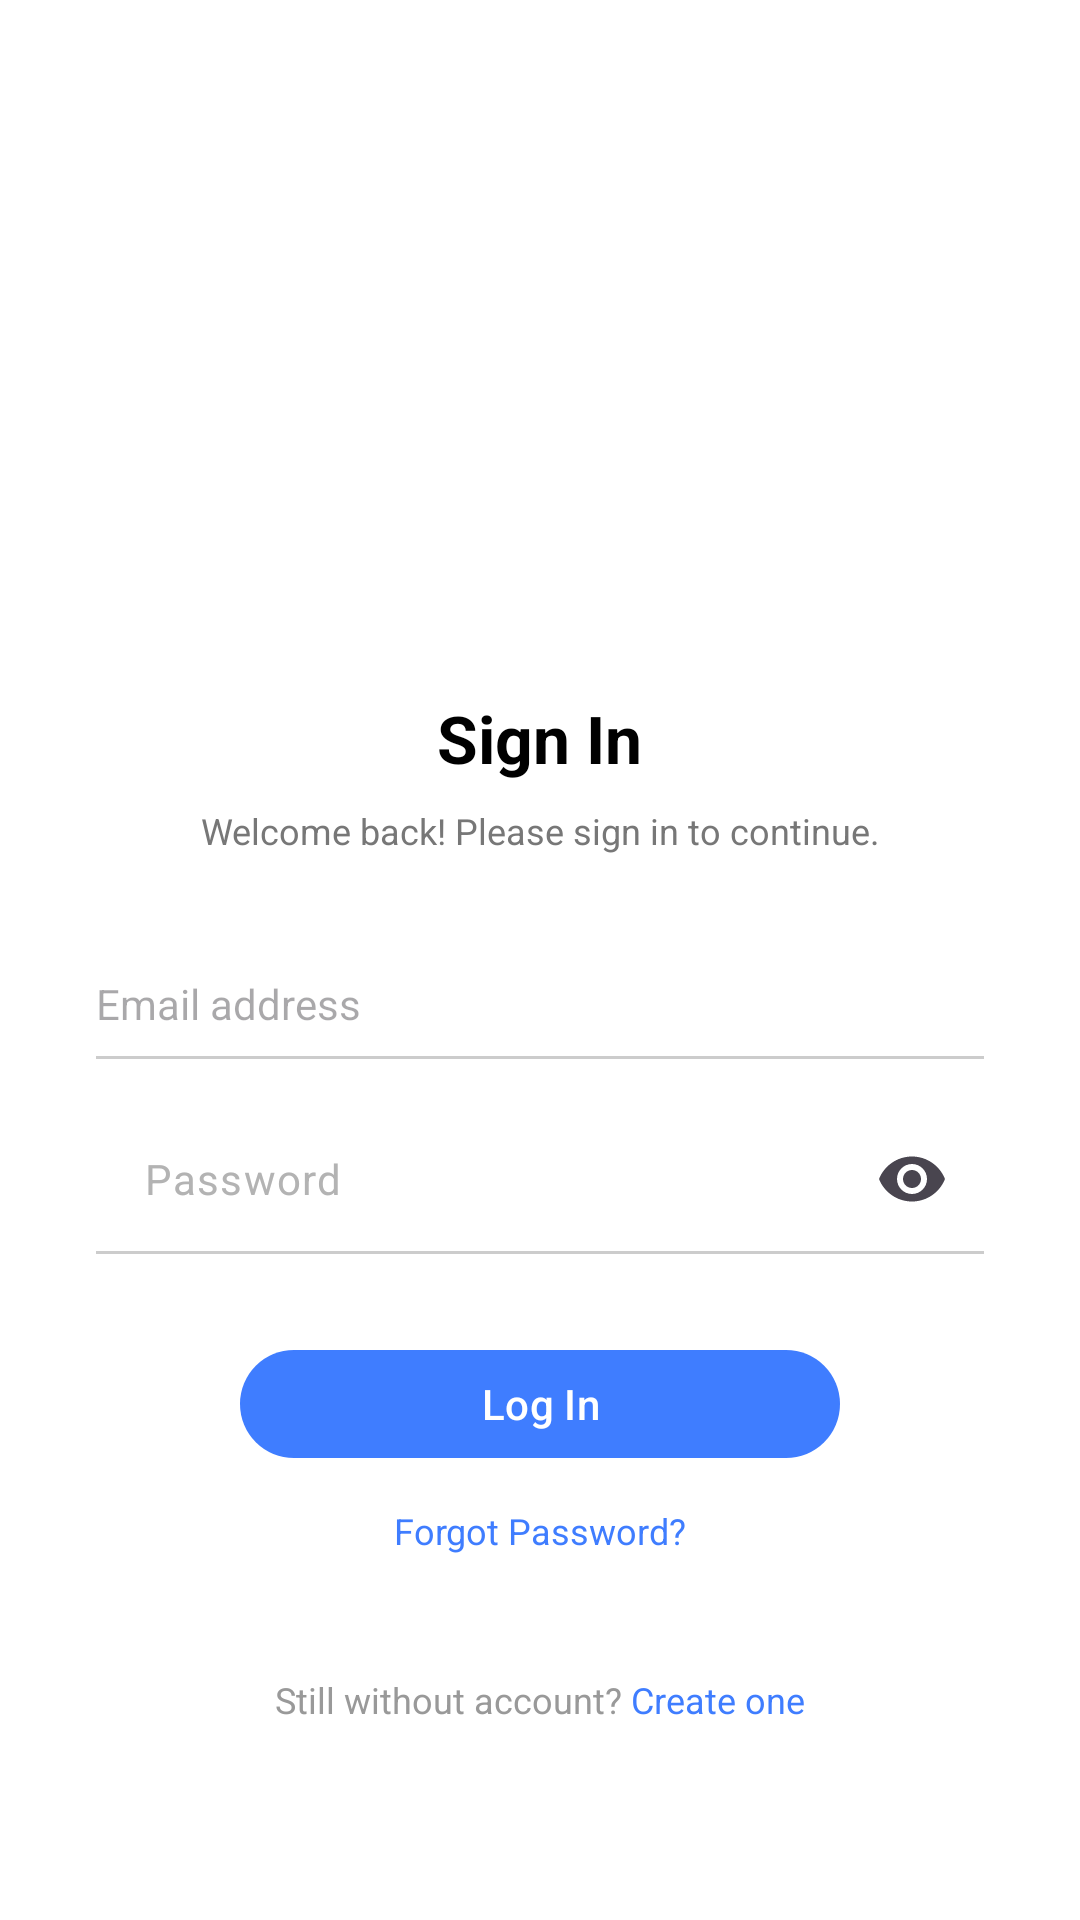

Reconstruct the res/layout file that produces this screen, plus the resources it refers to.
<!-- AndroidManifest.xml: application theme Theme.Authentif -->
<!-- res/layout/activity_login.xml -->
<?xml version="1.0" encoding="utf-8"?>
<ScrollView xmlns:android="http://schemas.android.com/apk/res/android"
    xmlns:app="http://schemas.android.com/apk/res-auto"
    android:layout_width="match_parent"
    android:layout_height="match_parent"
    android:background="@android:color/white"
    android:fillViewport="true">

    <LinearLayout
        android:layout_width="match_parent"
        android:layout_height="match_parent"
        android:orientation="vertical"
        android:paddingStart="32dp"
        android:paddingEnd="32dp"
        android:paddingTop="16dp"
        android:paddingBottom="24dp"
        android:gravity="center_horizontal|center_vertical">

        
        <ImageView
            android:id="@+id/ivIllustration"
            android:layout_width="140dp"
            android:layout_height="150dp"
            android:src="@drawable/meditation"
            android:scaleType="centerInside" />

        
        <TextView
            android:id="@+id/tvTitleLogin"
            android:layout_width="wrap_content"
            android:layout_height="wrap_content"
            android:layout_marginTop="24dp"
            android:text="Sign In"
            android:textSize="22sp"
            android:textStyle="bold"
            android:textColor="#000000" />

        
        <TextView
            android:id="@+id/tvSubtitleLogin"
            android:layout_width="wrap_content"
            android:layout_height="wrap_content"
            android:layout_marginTop="8dp"
            android:text="Welcome back! Please sign in to continue."
            android:textSize="12sp"
            android:textColor="#777777"
            android:gravity="center" />

        
        <Space
            android:layout_width="0dp"
            android:layout_height="32dp" />

        
        <EditText
            android:id="@+id/etEmailLogin"
            android:layout_width="match_parent"
            android:layout_height="wrap_content"
            android:hint="Email address"
            android:inputType="textEmailAddress"
            android:textSize="14sp"
            android:paddingTop="8dp"
            android:paddingBottom="8dp"
            android:background="@android:color/transparent" />

        <View
            android:layout_width="match_parent"
            android:layout_height="1dp"
            android:background="#CCCCCC" />

        
        <com.google.android.material.textfield.TextInputLayout
            android:layout_width="match_parent"
            android:layout_height="wrap_content"
            android:layout_marginTop="16dp"
            android:background="@android:color/transparent"
            app:boxBackgroundMode="none"
            app:endIconMode="password_toggle"
            app:hintEnabled="false">   

            <com.google.android.material.textfield.TextInputEditText
                android:id="@+id/etPasswordLogin"
                android:layout_width="match_parent"
                android:layout_height="wrap_content"
                android:hint="Password"
                android:inputType="textPassword"
                android:textSize="14sp"
                android:textColorHint="#B3B3B3"
                android:paddingTop="8dp"
                android:paddingBottom="8dp"
                android:background="@android:color/transparent" />
        </com.google.android.material.textfield.TextInputLayout>

        
        <View
            android:layout_width="match_parent"
            android:layout_height="1dp"
            android:background="#CCCCCC" />




        
        <com.google.android.material.button.MaterialButton
            android:id="@+id/btnLogin"
            android:layout_width="200dp"
            android:layout_height="44dp"
            android:layout_marginTop="28dp"
            android:text="Log In"
            android:textAllCaps="false"
            android:textColor="@android:color/white"
            app:backgroundTint="#3F7DFF"
            app:cornerRadius="22dp" />

        
        <TextView
            android:id="@+id/tvForgotPassword"
            android:layout_width="wrap_content"
            android:layout_height="wrap_content"
            android:layout_marginTop="12dp"
            android:text="Forgot Password?"
            android:textSize="12sp"
            android:textColor="#3F7DFF" />

        
        <Space
            android:layout_width="0dp"
            android:layout_height="40dp" />

        
        <LinearLayout
            android:layout_width="wrap_content"
            android:layout_height="wrap_content"
            android:orientation="horizontal"
            android:gravity="center">

            <TextView
                android:layout_width="wrap_content"
                android:layout_height="wrap_content"
                android:text="Still without account? "
                android:textSize="12sp"
                android:textColor="#999999" />

            <TextView
                android:id="@+id/tvGoSignup"
                android:layout_width="wrap_content"
                android:layout_height="wrap_content"
                android:text="Create one"
                android:textSize="12sp"
                android:textColor="#3F7DFF" />
        </LinearLayout>

    </LinearLayout>
</ScrollView>
<!-- resources referenced by this layout -->
<resources>
  <style name="Theme.Authentif" parent="Base.Theme.Authentif" />
  <style name="Base.Theme.Authentif" parent="Theme.Material3.DayNight.NoActionBar">
          
          
      </style>
</resources>
